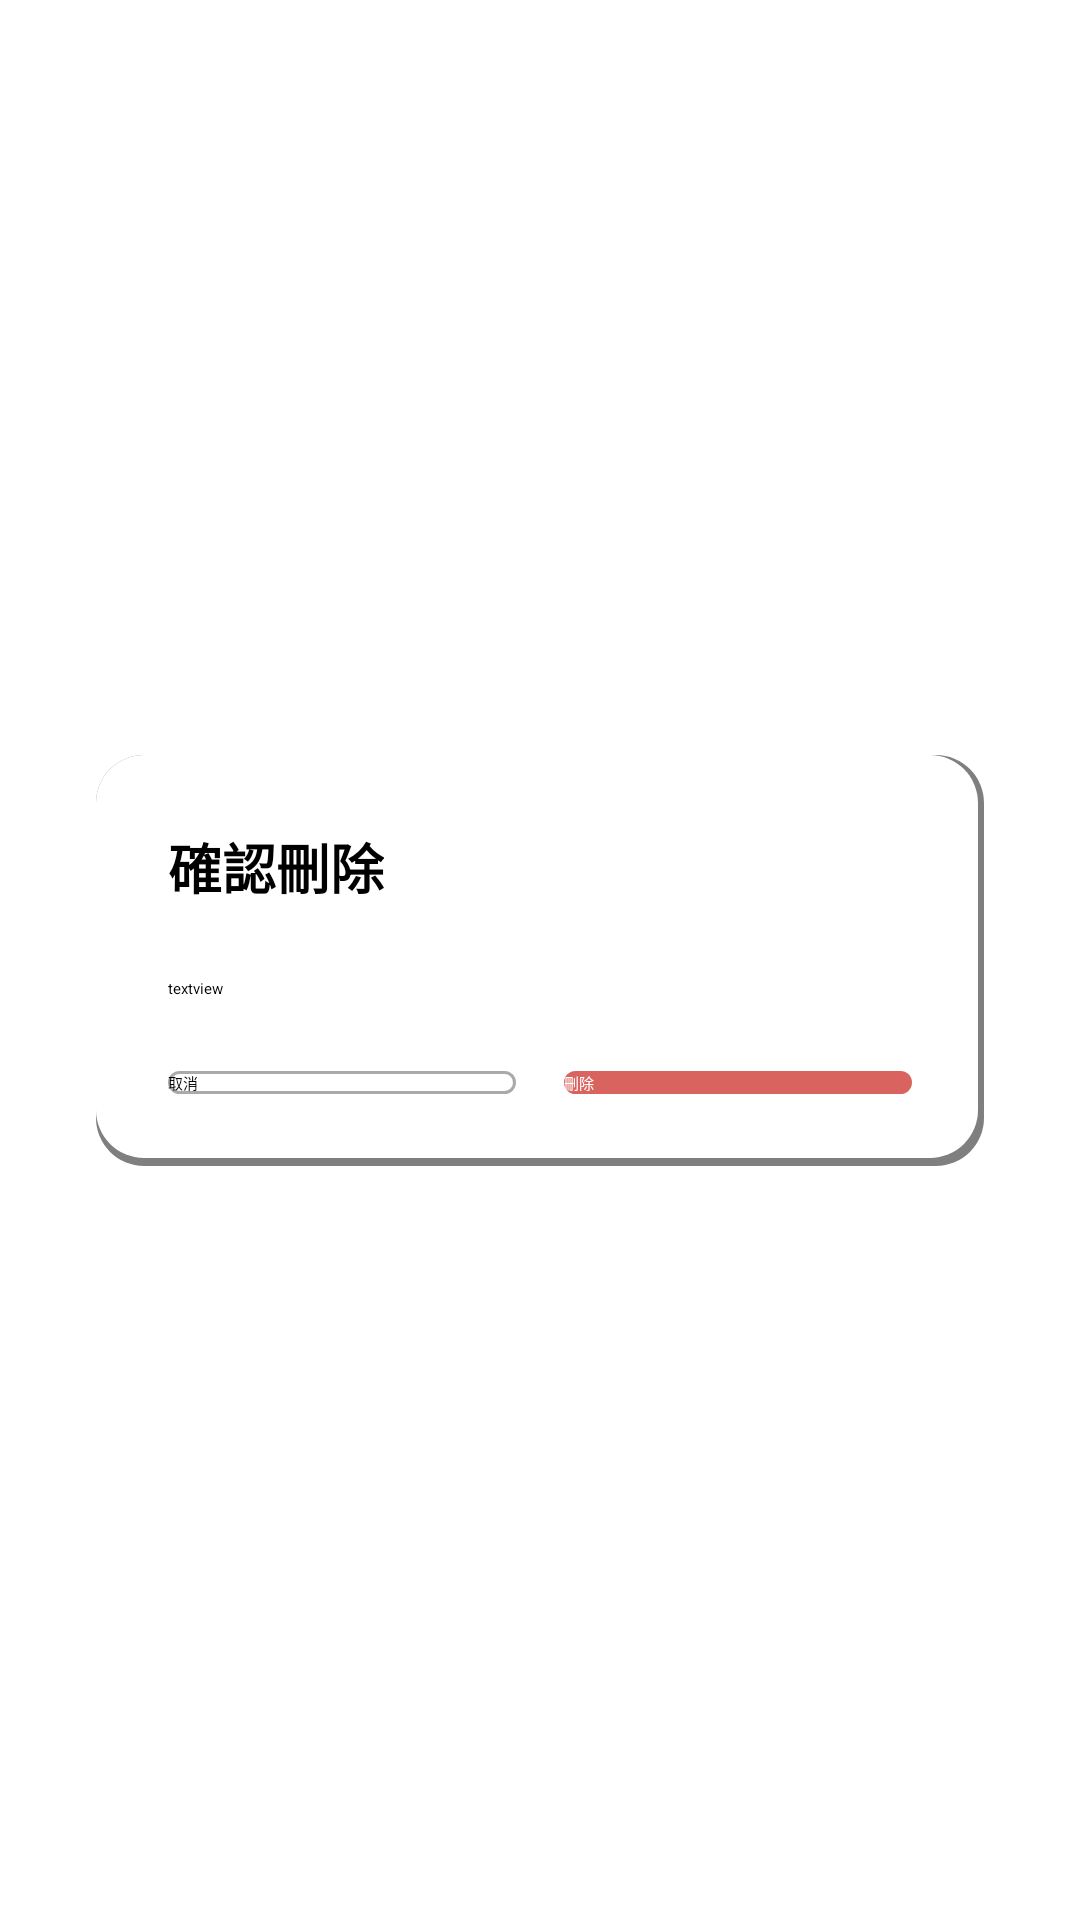

Android layout source for this screen:
<!-- AndroidManifest.xml: application theme Theme.Covid_19Information2 -->
<!-- res/layout/confirm_dialog.xml -->
<?xml version="1.0" encoding="utf-8"?>
<androidx.constraintlayout.widget.ConstraintLayout xmlns:android="http://schemas.android.com/apk/res/android"
    xmlns:app="http://schemas.android.com/apk/res-auto"
    xmlns:tools="http://schemas.android.com/tools"
    android:layout_width="match_parent"
    android:layout_height="match_parent"
    android:padding="32dp">

    <LinearLayout
        android:layout_width="0dp"
        android:layout_height="wrap_content"
        android:orientation="vertical"
        app:layout_constraintBottom_toBottomOf="parent"
        app:layout_constraintEnd_toEndOf="parent"
        app:layout_constraintHorizontal_bias="0.5"
        app:layout_constraintStart_toStartOf="parent"
        app:layout_constraintTop_toTopOf="parent"
        android:background="@drawable/custom_textbox_view"
        android:padding="24dp">

        <TextView
            android:id="@+id/title2_tv"
            android:layout_width="wrap_content"
            android:layout_height="wrap_content"
            android:text="確認刪除"
            android:textSize="18sp"
            android:textColor="@color/black"
            android:textStyle="bold"/>

        <TextView
            android:id="@+id/message_tv"
            android:layout_marginTop="24dp"
            android:text="textview"
            android:layout_width="match_parent"
            android:layout_height="wrap_content"/>

        <LinearLayout
            android:layout_width="match_parent"
            android:layout_height="wrap_content"
            android:layout_marginTop="24dp">

            <androidx.appcompat.widget.AppCompatButton
                android:id="@+id/cancel2_btn"
                android:layout_width="match_parent"
                android:layout_height="wrap_content"
                android:text="取消"
                android:layout_marginEnd="8dp"
                android:background="@drawable/custom_cancel_btn_view"
                android:layout_weight="1"/>

            <androidx.appcompat.widget.AppCompatButton
                android:id="@+id/confirm2_btn"
                android:layout_width="match_parent"
                android:layout_height="wrap_content"
                android:layout_weight="1"
                android:layout_marginStart="8dp"
                android:text="刪除"
                android:textColor="@color/white"
                android:background="@drawable/custom_comfirm2_btn_view"/>
        </LinearLayout>
    </LinearLayout>
</androidx.constraintlayout.widget.ConstraintLayout>
<!-- resources referenced by this layout -->
<resources>
  <!-- drawable custom_cancel_btn_view (drawable) -->
  <?xml version="1.0" encoding="utf-8"?>
  <selector xmlns:android="http://schemas.android.com/apk/res/android">
      <item android:state_pressed="false">
          <shape android:shape="rectangle">
              <corners android:radius="4dp"/>
              <solid android:color="@color/white" />
              <stroke android:color="@android:color/darker_gray"
                  android:width="1dp"/>
          </shape>
      </item>
      <item android:state_pressed="true">
          <shape android:shape="rectangle">
              <corners android:radius="4dp"/>
              <solid android:color="@android:color/darker_gray"/>
          </shape>
      </item>
  </selector>
  <!-- drawable custom_comfirm2_btn_view (drawable) -->
  <?xml version="1.0" encoding="utf-8"?>
  <selector xmlns:android="http://schemas.android.com/apk/res/android">
      <item android:state_pressed="false">
          <shape android:shape="rectangle">
              <corners android:radius="4dp"/>
              <solid android:color="#D9645F"/>
          </shape>
      </item>
      <item android:state_pressed="true">
          <shape android:shape="rectangle">
              <corners android:radius="4dp"/>
              <solid android:color="#954541"/>
          </shape>
      </item>
  </selector>
  <!-- drawable custom_textbox_view (drawable) -->
  <?xml version="1.0" encoding="utf-8"?>
  <selector xmlns:android="http://schemas.android.com/apk/res/android">
      <item android:state_enabled="true">
          <layer-list>
              <item>
                  <shape android:shape="rectangle">
                      <corners android:radius="16dp"/>
                      <gradient android:startColor="@android:color/transparent"
                          android:endColor="#80000000"
                          android:type="radial"
                          android:angle="315"
                          android:centerX="0.55"
                          android:centerY="0"/>
                  </shape>
              </item>
              <item android:bottom="8px"
                  android:right="6px">
                  <shape>
                      <solid android:color="@color/white"/>
                      <corners android:radius="16dp"/>
                  </shape>
              </item>
          </layer-list>
      </item>
  </selector>
  <style name="Theme.Covid_19Information2" parent="Theme.MaterialComponents.Light.NoActionBar">
          
          <item name="colorPrimary">@color/purple_500</item>
          <item name="colorPrimaryVariant">#232D3A</item>
          <item name="colorOnPrimary">@color/white</item>
          
          <item name="colorSecondary">@color/teal_200</item>
          <item name="colorSecondaryVariant">@color/teal_700</item>
          <item name="colorOnSecondary">@color/black</item>
          
          <item name="android:statusBarColor" tools:targetApi="l">?attr/colorPrimaryVariant</item>
          
      </style>
  <!-- not gathered from this repository: default colours our renderer supplied (Android Studio template values) -->
  <color name="purple_500">#FF6200EE</color>
  <color name="teal_200">#FF03DAC5</color>
  <color name="teal_700">#FF018786</color>
  <color name="black">#FF000000</color>
  <color name="white">#FFFFFFFF</color>
</resources>
